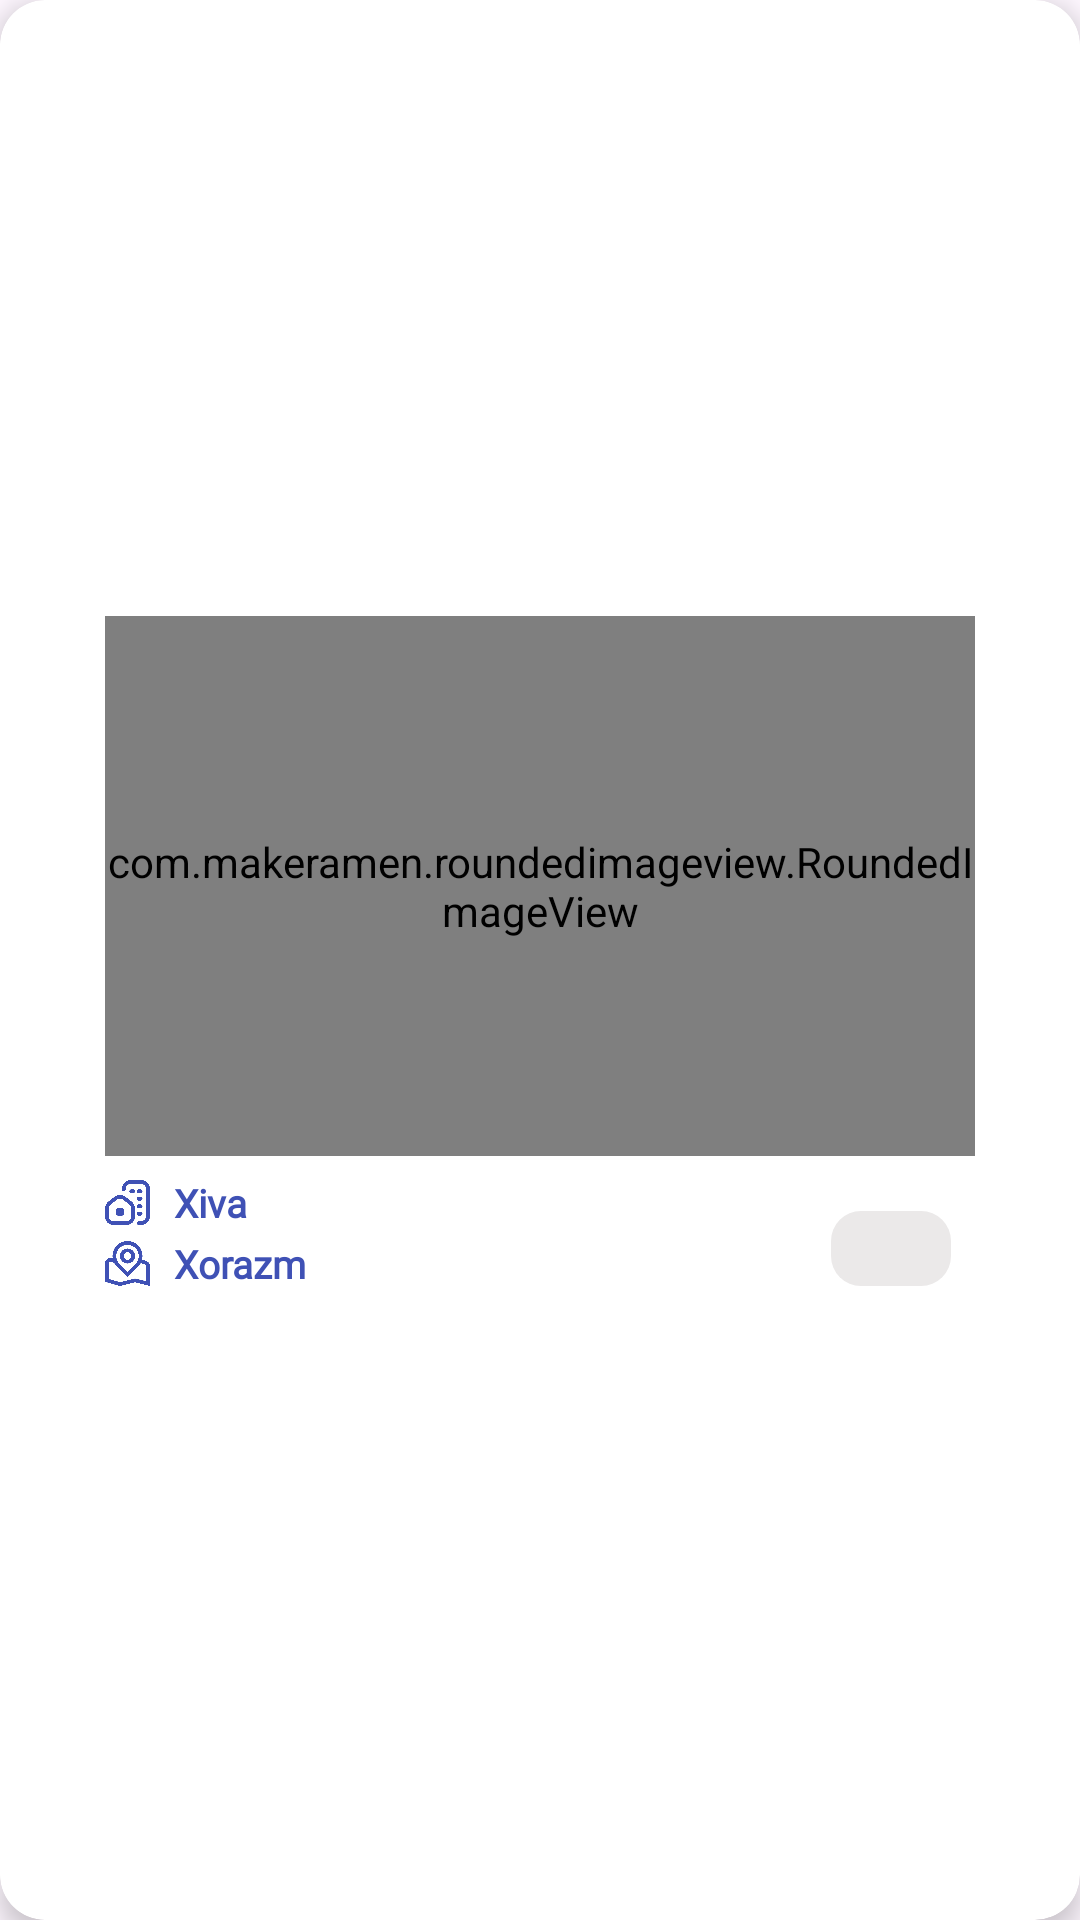

The Android layout XML behind this screen, and the referenced resources:
<!-- AndroidManifest.xml: application theme Theme.TouristGuider -->
<!-- res/layout/row.xml -->
<?xml version="1.0" encoding="utf-8"?>
<androidx.cardview.widget.CardView xmlns:android="http://schemas.android.com/apk/res/android"
    xmlns:app="http://schemas.android.com/apk/res-auto"
    xmlns:tools="http://schemas.android.com/tools"
    android:id="@+id/card_city"
    android:layout_width="match_parent"
    android:layout_height="wrap_content"
    android:layout_margin="8dp"
    app:cardBackgroundColor="@color/white"
    app:cardCornerRadius="15dp"
    app:cardElevation="5dp"
    tools:ignore="MissingConstraints">

    <androidx.constraintlayout.widget.ConstraintLayout
        android:layout_width="match_parent"
        android:layout_height="wrap_content"
        android:layout_gravity="center"
        tools:ignore="UselessLeaf">

        <ImageView
            android:id="@+id/img_city"
            android:layout_width="15dp"
            android:layout_height="15dp"
            android:layout_marginTop="8dp"
            android:src="@drawable/city"
            android:tint="@color/primary"
            app:layout_constraintStart_toStartOf="@+id/img_main"
            app:layout_constraintTop_toBottomOf="@+id/img_main"
            tools:ignore="ContentDescription,MissingConstraints,UseAppTint" />

        <com.makeramen.roundedimageview.RoundedImageView
            android:id="@+id/img_main"
            android:layout_width="290dp"
            android:layout_height="180dp"
            android:layout_marginStart="10dp"
            android:layout_marginTop="10dp"
            android:layout_marginEnd="10dp"
            android:scaleType="centerCrop"
            android:src="@drawable/xiva"
            app:layout_constraintEnd_toEndOf="parent"
            app:layout_constraintStart_toStartOf="parent"
            app:layout_constraintTop_toTopOf="parent"
            app:riv_corner_radius="10dip"
            tools:ignore="MissingConstraints" />

        <TextView
            android:id="@+id/name_city"
            android:layout_width="wrap_content"
            android:layout_height="wrap_content"
            android:layout_marginStart="8dp"
            android:layout_marginTop="8dp"
            android:fontFamily="@font/montserrat"
            android:text="Xiva"
            android:textColor="@color/primary"
            android:textSize="13sp"
            android:textStyle="bold"
            app:layout_constraintBottom_toBottomOf="@+id/img_city"
            app:layout_constraintStart_toEndOf="@+id/img_city"
            app:layout_constraintTop_toBottomOf="@+id/img_main"
            tools:ignore="HardcodedText,MissingConstraints" />

        <ImageView
            android:id="@+id/img_region"
            android:layout_width="15dp"
            android:layout_height="15dp"
            android:layout_marginTop="4dp"
            android:layout_marginBottom="16dp"
            android:src="@drawable/map"
            android:tint="@color/primary"
            app:layout_constraintBottom_toBottomOf="parent"
            app:layout_constraintStart_toStartOf="@+id/img_city"
            app:layout_constraintTop_toBottomOf="@+id/name_city"
            tools:ignore="ContentDescription,UseAppTint" />


        <TextView
            android:id="@+id/name_region"
            android:layout_width="wrap_content"
            android:layout_height="wrap_content"
            android:layout_marginStart="8dp"
            android:ellipsize="end"
            android:fontFamily="@font/montserrat"
            android:text="Xorazm"
            android:textColor="@color/primary"
            android:textSize="13sp"
            android:textStyle="bold"
            app:layout_constraintBottom_toBottomOf="@+id/img_region"
            app:layout_constraintStart_toEndOf="@+id/img_region"
            app:layout_constraintTop_toTopOf="@+id/img_region"
            tools:ignore="HardcodedText" />

        <ImageView
            android:id="@+id/city_info"
            android:layout_width="40dp"
            android:layout_height="25dp"
            android:layout_marginEnd="8dp"
            android:background="@drawable/image_corner_back"
            android:paddingStart="10dp"
            android:paddingEnd="10dp"
            android:rotation="180"
            android:src="@drawable/back"
            android:tint="@color/primary"
            app:layout_constraintBottom_toBottomOf="@+id/img_region"
            app:layout_constraintEnd_toEndOf="@+id/img_main"
            tools:ignore="ContentDescription,RtlSymmetry,UseAppTint" />

    </androidx.constraintlayout.widget.ConstraintLayout>

</androidx.cardview.widget.CardView>
<!-- resources referenced by this layout -->
<resources>
  <color name="primary">#3F51B5</color>
  <color name="white">#FFFFFFFF</color>
  <!-- drawable city: png bitmap (drawable, 16192 bytes) -->
  <!-- drawable image_corner_back (drawable) -->
  <?xml version="1.0" encoding="utf-8"?>
  <selector xmlns:android="http://schemas.android.com/apk/res/android">
  
      <item>
          <shape android:shape="rectangle">
              <solid android:color="@color/gray" />
              <corners android:radius="10dp" />
          </shape>
      </item>
  
  </selector>
  <!-- drawable map: png bitmap (drawable, 17801 bytes) -->
  <!-- drawable xiva: png bitmap (drawable, 88701 bytes) -->
  <style name="Theme.TouristGuider" parent="Base.Theme.TouristGuider" />
  <color name="gray">#EBE9E9</color>
  <style name="Base.Theme.TouristGuider" parent="Theme.Material3.Light.NoActionBar">
          <item name="colorPrimary">@color/primary</item>
          <item name="colorPrimaryVariant">@color/primary</item>
          <item name="colorOnPrimary">@color/white</item>
      </style>
</resources>
